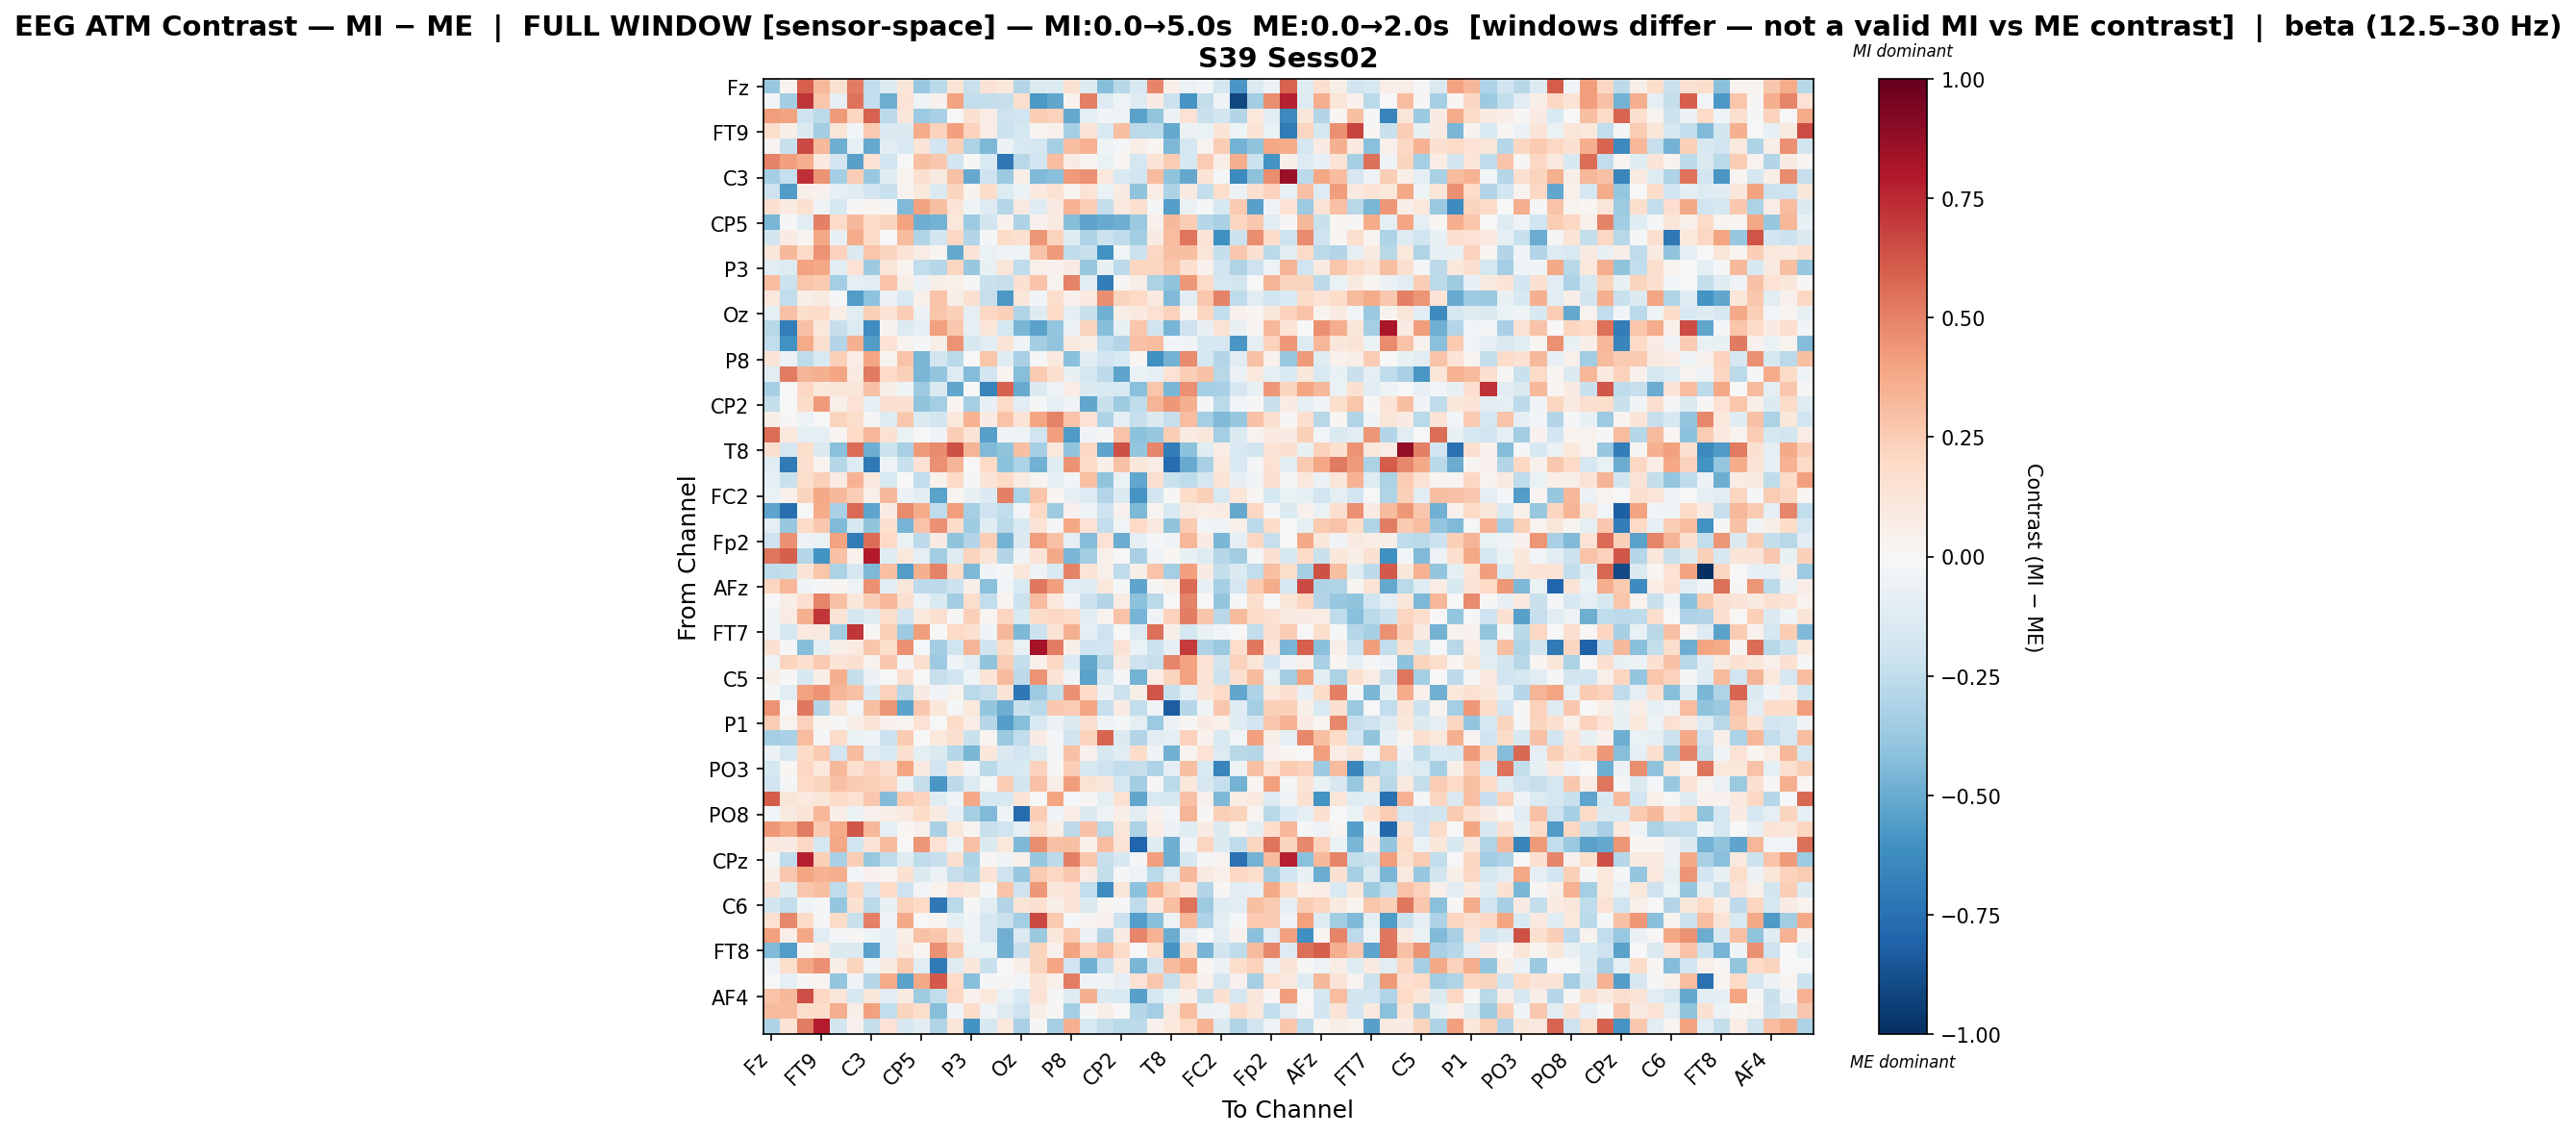

Values plotted in this chart, from the file beside it:
, Fz, F3, F7, FT9, FC5, FC1, C3, T7, TP9, CP5, CP1, Pz, P3, P7, O1, Oz, O2, P4, P8, TP10, CP6, CP2, Cz
Fz, -0.3757, 0.03179, 0.6014, 0.3243, 0.154, 0.513, -0.2487, -0.1258, 0.1205, -0.3798, -0.2732, 0.1351, -0.2237, 0.1467, 0.1105, -0.295, -0.1461, -0.1363, 0.1517, -0.1302, -0.4276, -0.2798, -0.1626
F3, -0.0241, -0.351, 0.7133, 0.275, -0.08438, 0.5428, -0.2365, -0.4863, 0.1359, -0.04015, 0.0441, 0.3995, -0.2464, -0.2395, -0.2315, 0.1668, -0.5777, -0.5209, 0.03203, 0.506, -0.1273, -0.05346, -0.1287
F7, 0.4157, 0.4028, -0.2085, -0.2679, 0.4247, 0.2132, 0.5886, -0.2592, 0.1147, -0.3643, -0.3262, 0.005666, 0.1535, 0.07797, -0.2079, -0.1993, 0.2463, 0.2292, -0.5147, -0.1008, -0.0363, -0.05137, -0.5319
FT9, 0.1772, 0.06143, -0.1476, -0.3487, 0.1234, -0.02667, 0.2595, -0.1419, -0.1469, 0.3727, 0.2269, 0.4127, 0.2295, 0.07639, -0.2128, -0.1755, 0.02638, 0.0412, -0.3348, 0.1259, -0.1497, 0.2987, -0.2721
FC5, 0.02978, -0.2242, 0.6573, 0.3209, -0.4921, -0.0936, -0.5097, -0.102, -0.151, 0.1277, -0.1895, 0.2369, -0.3105, -0.4503, -0.0618, -0.1489, -0.1676, -0.3308, 0.3036, 0.3482, -0.04399, -0.0215, 0.06972
FC1, 0.497, 0.4077, 0.3634, 0.09743, -0.1912, -0.5416, 0.1445, -0.1932, -0.004411, 0.3047, 0.2684, -0.1905, 0.01422, -0.1533, -0.7113, -0.2759, -0.1928, 0.3083, 0.08529, 0.03442, -0.06734, 0.02416, -0.1689
C3, -0.3302, -0.2322, 0.7318, 0.4464, -0.3383, 0.245, -0.3802, -0.1183, 0.03317, 0.1648, 0.08681, 0.2916, -0.5149, -0.2068, -0.3707, 0.05979, -0.4409, -0.4193, 0.4238, 0.4574, 0.1052, -0.1561, -0.1933
T7, -0.2105, -0.5564, 0.05236, 0.03985, -0.07956, -0.1201, -0.1895, -0.219, 0.03574, 0.1031, -0.1451, 0.2222, 0.03131, 0.1808, -0.1359, -0.06586, 0.1002, 0.1539, 0.03087, 0.1332, -0.06668, 0.08301, -0.4
TP9, 0.1638, 0.09241, 0.1515, -0.03675, -0.1621, 0.01021, 0.02455, 0.008357, -0.4443, 0.4022, 0.301, 0.1286, -0.04578, -0.126, -0.2834, 0.08988, -0.1287, 0.08459, 0.3499, 0.249, -0.2365, 0.1007, 0.1697
CP5, -0.4575, -0.01657, -0.1169, 0.5004, 0.1945, 0.3267, 0.1812, 0.2212, 0.4039, -0.4882, -0.4723, 0.1081, -0.3595, -0.1852, 0.04445, -0.3061, 0.0454, 0.09012, -0.4221, -0.5258, -0.5043, -0.4845, -0.3712
CP1, -0.1865, 0.07878, 0.03071, 0.3885, -0.08263, 0.3694, 0.1903, 0.00483, 0.3153, -0.2975, -0.1856, 0.2104, -0.2959, -0.01188, 0.1855, 0.1497, 0.4419, 0.2243, -0.1194, -0.3096, -0.2129, -0.2564, -0.3507
Pz, 0.1095, 0.3226, 0.19, 0.4519, 0.2281, -0.1462, 0.2755, 0.2208, 0.1347, 0.0743, 0.02406, -0.5119, 0.1259, -0.06446, -0.03805, -0.0432, 0.2839, 0.4233, -0.255, -0.2208, -0.6043, -0.02633, -0.2143
P3, -0.1135, -0.1266, 0.4049, 0.3847, -0.1046, 0.1443, -0.3668, 0.1249, 0.03775, -0.2498, -0.2837, 0.213, -0.3757, -0.07346, 0.1246, -0.2531, 0.04806, 0.044, 0.08556, -0.3774, -0.07467, -0.2643, 0.2155
P7, 0.3101, -0.2134, 0.278, 0.2579, -0.3366, -0.08793, -0.1139, 0.2868, 0.05966, -0.0618, 0.05918, 0.05115, -0.0154, -0.2202, -0.2324, 0.1502, 0.2829, 0.03686, 0.4946, -0.1169, -0.6899, 0.01058, 0.05915
O1, 0.1048, -0.2474, 0.05668, 0.09118, -0.0103, -0.5587, -0.4106, -0.06039, -0.1561, 0.05452, 0.283, 0.05976, 0.1558, -0.2324, -0.5715, 0.114, -0.03891, 0.1778, 0.04176, 0.0975, 0.4664, 0.2218, 0.1958
Oz, -0.09643, 0.2897, 0.1741, 0.1835, 0.06076, -0.1125, 0.2378, 0.1328, 0.2425, -0.06114, 0.2793, 0.2381, -0.09842, 0.2101, 0.2383, -0.3003, -0.1294, 0.1972, -0.1009, -0.2217, -0.4822, 0.05592, 0.0977
O2, -0.2775, -0.6886, 0.296, 0.1064, -0.2272, -0.1348, -0.6182, 0.03345, -0.1394, -0.08261, 0.41, 0.2725, -0.07867, 0.1235, -0.1744, -0.4553, -0.5343, -0.385, -0.06293, 0.2201, -0.4297, -0.07402, 0.2797
P4, -0.2452, -0.6057, 0.3688, 0.1601, -0.2963, 0.3576, -0.5549, 0.145, 0.03827, -0.008262, 0.05472, 0.4506, -0.1581, -0.1171, 0.1273, -0.04967, -0.3449, -0.3972, 0.08782, 0.07022, -0.2447, -0.2894, 0.2932
P8, 0.1326, -0.05608, -0.2513, -0.1527, 0.237, 0.075, 0.3953, 0.03555, 0.2813, -0.456, -0.1807, -0.2705, 0.001276, 0.281, -0.1223, -0.3224, -0.02027, 0.09968, -0.4203, -0.1026, -0.189, -0.1498, 0.01962
TP10, -0.1028, 0.5207, 0.3407, 0.3539, 0.3943, 0.08939, 0.5209, 0.2024, 0.2398, -0.4603, -0.3963, -0.127, -0.4373, -0.191, 0.02217, -0.4293, 0.2613, 0.1606, -0.07241, -0.1783, -0.2637, -0.5305, -0.06299
CP6, -0.3299, -0.004218, 0.2075, 0.109, 0.1244, 0.1204, 0.2908, 0.05691, -0.04449, -0.3646, -0.1435, -0.5222, -0.003408, -0.6681, 0.5903, -0.5046, -0.1409, -0.05207, 0.07079, -0.14, -0.1541, -0.15, -0.4143
CP2, -0.2366, -0.001992, 0.1825, 0.4289, 0.05341, 0.1435, -0.1014, 0.1607, 0.1505, -0.404, -0.3371, 0.0211, -0.3423, -0.08285, 0.1876, -0.1139, -0.008592, -0.0868, -0.03302, -0.5194, -0.2259, -0.3567, -0.2568
Cz, 0.06821, 0.009225, -0.05409, 0.004453, 0.2193, 0.1748, -0.009112, -0.1311, 0.2677, -0.1361, -0.18, 0.1089, 0.3499, 0.08271, 0.2874, 0.1387, 0.3915, 0.4959, 0.2871, 0.1414, -0.3068, -0.08915, -0.2291
C4, 0.5548, 0.109, -0.09521, -0.08788, 0.02958, 0.2008, 0.3328, 0.1538, -0.06735, 0.004297, -0.03737, 0.2463, 0.1393, -0.5415, -0.0379, -0.05298, -0.2011, 0.4125, -0.5664, -0.0375, -0.009664, 0.2856, -0.4125
T8, 0.1577, -0.1711, 0.1766, -0.1338, -0.4185, 0.5606, -0.4885, -0.2182, -0.3241, 0.4266, 0.474, 0.6344, 0.3366, -0.4413, -0.4017, 0.3004, -0.3316, 0.1045, -0.4021, 0.2079, -0.5259, 0.6392, -0.3833
FT10, -0.1169, -0.7075, 0.1657, 0.03363, -0.2885, -0.1271, -0.7059, -0.0499, -0.2226, 0.1419, 0.4594, 0.3429, -0.005052, 0.2, -0.4083, -0.3201, -0.4828, -0.1204, 0.4512, 0.1913, 0.06021, 0.2908, 0.1136
FC6, -0.09125, -0.2193, 0.1782, 0.241, 0.08065, 0.3474, 0.1065, -0.1513, -0.003915, -0.2475, 0.04526, 0.2013, -0.009929, 0.1315, 0.2013, 0.09261, 0.02882, -0.0842, -0.02893, 0.3019, -0.4058, -0.06251, -0.5195
FC2, -0.06279, 0.04857, 0.2213, 0.3757, 0.3225, 0.247, 0.04889, 0.3228, -0.05665, -0.1033, -0.5386, 0.02376, -0.07572, -0.1335, 0.5036, -0.3172, 0.2758, 0.01648, -0.08268, -0.1399, -0.2904, -0.1376, -0.5893
F4, -0.5305, -0.7539, -0.003218, 0.3684, -0.3262, 0.5686, -0.5306, 0.082, 0.4712, 0.3744, -0.2545, 0.4213, -0.3306, -0.2106, -0.25, -0.0256, 0.2024, -0.3561, 0.0449, -0.04078, -0.2109, 0.03931, -0.4521
F8, -0.1002, -0.3818, 0.1893, 0.2721, -0.4407, -0.1609, -0.4033, 0.1628, -0.4648, 0.2882, 0.4538, 0.1867, -0.3516, -0.1203, -0.2667, -0.1557, 0.1365, -0.01897, 0.3837, 0.1446, -0.2435, -0.03115, 0.1978
Fp2, -0.2057, 0.4589, -0.04693, -0.07011, 0.4042, -0.7004, 0.5558, 0.2028, -0.06668, -0.2632, 0.08286, -0.4057, -0.2962, 0.2456, -0.4727, -0.146, 0.4174, 0.2935, -0.09908, -0.4303, 0.141, -0.4952, -0.08263
AF7, 0.5373, 0.595, -0.282, -0.5943, 0.2907, 0.04491, 0.7966, -0.1183, 0.1027, -0.0905, -0.3492, -0.1307, 0.2239, 0.1313, -0.2905, -0.03746, 0.1285, 0.3789, -0.4601, -0.3467, 0.05112, 0.002504, -0.3246
AF3, -0.2525, -0.2411, 0.1299, 0.2812, -0.3149, -0.1697, -0.4503, 0.3017, -0.5582, 0.3564, 0.4996, 0.181, -0.4503, -0.03364, -0.0174, 0.1122, -0.04345, -0.1562, 0.4988, 0.1369, 0.04869, -0.2573, 0.06084
AFz, 0.2172, 0.3287, -0.03889, -0.01356, 0.01626, -0.05396, 0.4581, -0.107, 0.1189, -0.2621, -0.2585, -0.2173, 0.05998, -0.4213, -0.02531, -0.1507, 0.5292, 0.4201, -0.1017, -0.1194, 0.1065, -0.0149, -0.5247
F1, 0.004817, 0.06991, 0.1655, 0.4889, 0.2943, 0.1099, 0.249, 0.3297, 0.1578, -0.05462, -0.155, -0.3471, 0.1743, -0.2475, 0.028, -0.2117, 0.3059, 0.1048, -0.03033, -0.2159, -0.2892, 0.07586, -0.4081
F5, -0.04027, 0.08034, 0.356, 0.7181, 0.1363, -0.1654, -0.1182, 0.1767, -0.1922, 0.1065, 0.157, 0.0121, 0.2409, 0.02582, 0.2143, -0.1489, 0.1826, 0.2096, 0.1883, -0.1154, 0.03382, 0.2853, -0.4636
FT7, -0.05036, -0.1743, 0.09801, 0.09928, -0.3455, 0.7127, 0.009114, 0.2414, -0.3638, 0.4199, 0.002824, 0.1969, 0.1602, -0.03393, 0.3332, -0.4456, -0.2125, 0.1329, 0.3552, -0.1001, -0.2037, 0.0008587, -0.1348
FC3, 0.1548, -0.01503, -0.4237, -0.09598, 0.05894, 0.09412, 0.2806, 0.1793, 0.4575, -0.01439, -0.3427, -0.2021, 0.3361, -0.1991, 0.1931, -0.07164, 0.835, 0.5122, 0.06096, -0.1976, -0.1908, 0.1442, -0.06706
C1, -0.0463, 0.2209, 0.1693, 0.2626, 0.1397, 0.1601, 0.03709, 0.2708, -0.02182, 0.1595, -0.3602, -0.04341, -0.1027, -0.3997, 0.247, -0.2349, 0.04701, 0.2089, -0.1376, -0.5146, -0.2807, 0.07839, -0.2056
C5, 0.06147, 0.008257, -0.159, 0.05969, 0.3571, -0.2387, -0.06031, -0.00254, 0.1646, 0.001409, -0.2294, -0.1962, -0.05462, 0.1363, 0.3156, -0.2648, 0.4478, 0.1277, -0.0334, -0.532, -0.1617, -0.01474, -0.4712
TP7, -0.02117, -0.1096, 0.4023, 0.4505, 0.3292, 0.2968, -0.1475, 0.2273, -0.2752, 0.07998, -0.03316, 0.03431, -0.2681, -0.2342, 0.1265, -0.7151, -0.3599, -0.2371, 0.4596, 0.203, -0.05936, -0.2158, 0.05893
CP3, 0.4468, 0.003931, 0.5272, -0.2922, 0.1253, -0.02825, 0.2989, 0.4437, -0.5325, 0.2707, 0.1144, -0.01571, 0.1016, -0.3858, -0.4849, -0.219, -0.266, 0.271, 0.2574, 0.3923, -0.2309, 0.07853, -0.2474
P1, 0.2573, 0.03499, 0.2339, 0.02406, -0.01566, 0.06589, 0.1273, 0.04607, 0.02674, 0.1455, 0.004059, 0.1827, 0.07554, -0.2882, -0.5475, -0.4225, -0.1545, -0.05824, -0.1387, 0.1703, -0.0437, -0.01258, -0.08751
P5, -0.3418, -0.3212, 0.3119, -0.01231, 0.1815, -0.0703, -0.04505, -0.2185, 0.2608, 0.001383, 0.1071, 0.1597, -0.2218, 0.03551, -0.3705, -0.249, 0.0791, -0.008398, -0.2018, 0.2192, 0.5856, -0.1337, -0.2911
PO7, -0.05884, -0.1676, 0.1855, 0.265, -0.1952, 0.3188, -0.1158, -0.1495, 0.1586, -0.09353, -0.1402, -0.2829, -0.4557, 0.1129, -0.1428, -0.1919, -0.1291, -0.01639, 0.2934, 0.03911, -0.1629, -0.115, 0.184
PO3, -0.1745, 0.02087, 0.2089, 0.1047, 0.3229, 0.1643, 0.2322, 0.1679, 0.3961, 0.08961, -0.1914, 0.1091, -0.04332, -0.2725, -0.1771, -0.1526, 0.2275, 0.009953, 0.2464, -0.1608, -0.2097, -0.2498, -0.2299
POz, -0.1876, -0.02077, 0.1986, 0.2211, 0.2918, 0.2601, 0.2346, 0.2148, -0.05084, -0.2354, -0.5814, -0.2637, -0.133, -0.01568, 0.2559, -0.1826, 0.2919, 0.06483, 0.4209, 0.155, 0.1162, -0.178, -0.3445
PO4, 0.6028, 0.1249, 0.09792, 0.1189, 0.1949, 0.1545, 0.2662, -0.4326, 0.2626, 0.2221, -0.1215, -0.04651, 0.384, -0.1612, -0.1588, 0.1297, -0.003981, 0.3947, -0.02198, 0.007923, -0.0908, 0.1556, -0.5223
PO8, -0.02659, 0.09213, 0.1351, 0.3323, 0.06623, -0.0674, 0.03969, 0.06386, 0.09583, 0.1808, 0.09263, -0.08203, -0.3289, -0.4411, -0.04305, -0.7671, 0.2436, -0.03428, 0.07287, -0.1402, -0.05162, 0.06881, -0.1147
P6, 0.4352, 0.3702, 0.5181, 0.26, 0.3721, 0.6177, 0.3285, -0.1011, 0.01667, 0.05346, -0.3277, 0.1092, 0.02722, -0.2237, -0.203, -0.09657, 0.1767, 0.0674, -0.2643, 0.2948, -0.2696, 0.1218, -0.3096
P2, 0.1003, 0.08495, 0.209, -0.1657, 0.3843, -0.1885, 0.1326, 0.3137, 0.001189, 0.4404, 0.1453, -0.05167, 0.2947, -0.1345, 0.1056, -0.4528, 0.4668, 0.2929, 0.2983, 0.04862, 0.3096, 0.1285, -0.7936
CPz, -0.01625, -0.2572, 0.7801, 0.2361, -0.3267, 0.2472, -0.3803, -0.2515, -0.1211, -0.2532, -0.234, 0.1612, -0.3062, 0.01178, -0.04518, 0.05133, -0.3798, -0.2635, 0.5061, 0.2805, -0.2293, -0.1626, -0.008576
CP4, 0.05611, 0.2702, 0.3947, 0.3447, 0.362, -0.02949, 0.04191, 0.01785, 0.1493, -0.141, -0.06007, -0.2301, -0.2853, 0.1366, -0.2082, -0.3773, 0.2635, 0.2098, 0.2678, 0.08107, -0.242, -0.00953, -0.04832
TP8, 0.1661, -0.1188, 0.2688, 0.2975, -0.2515, 0.205, -0.1667, 0.2016, -0.2084, -0.02888, 0.03316, 0.1425, 0.1157, -0.01135, 0.2851, -0.2047, 0.4303, 0.1112, 0.1447, -0.2433, -0.62, 0.1179, -0.4098
C6, -0.1857, -0.2437, -0.0409, -0.01772, -0.3836, 0.1506, -0.2668, -0.07736, 0.229, 0.2009, -0.7169, -0.2702, 0.01041, -0.1039, -0.2913, 0.1271, 0.1631, 0.05697, 0.1292, -0.1424, 0.01613, -0.01178, -0.254
C2, 0.1497, 0.4806, 0.1894, -0.018, 0.1816, -0.2195, 0.5072, -0.04836, 0.3808, 0.007901, 0.01655, -0.09746, -0.04077, -0.1705, -0.2189, -0.3382, 0.6637, 0.2649, -0.01867, 0.02705, 0.04361, -0.214, -0.5497
FC4, 0.4065, 0.0686, 0.3855, -0.1111, -0.01848, 0.01174, -0.04607, -0.08089, 0.0606, 0.2899, 0.2787, 0.1275, -0.04002, -0.1677, -0.4826, -0.1426, -0.3742, 0.1137, 0.2616, -0.05703, -0.2941, 0.08455, 0.4895
FT8, -0.4378, -0.5592, 0.01435, 0.07114, -0.1421, -0.1469, -0.5346, -0.09489, 0.09668, 0.01611, 0.4542, 0.2633, -0.06428, -0.06674, -0.4783, -0.2325, 0.2243, 0.04341, 0.4048, 0.2308, 0.3106, 0.1881, -0.00715
F6, -0.05225, 0.1774, 0.3868, 0.4532, 0.05967, 0.224, -0.04054, 0.08975, 0.259, -0.1108, -0.7093, -0.118, 0.1115, -0.2198, -0.002554, 0.06287, 0.2212, 0.3953, -0.1879, -0.4768, -0.2178, 0.09323, -0.4594
AF8, -0.003351, -0.08711, 0.01248, 0.02803, -0.3974, -0.03674, -0.2823, 0.3749, -0.537, 0.381, 0.6105, 0.2012, -0.4274, -0.007824, 0.01515, -0.02646, 0.1263, 0.05358, 0.5079, -0.0327, -0.03875, -0.07889, 0.1469
... 3 more rows
